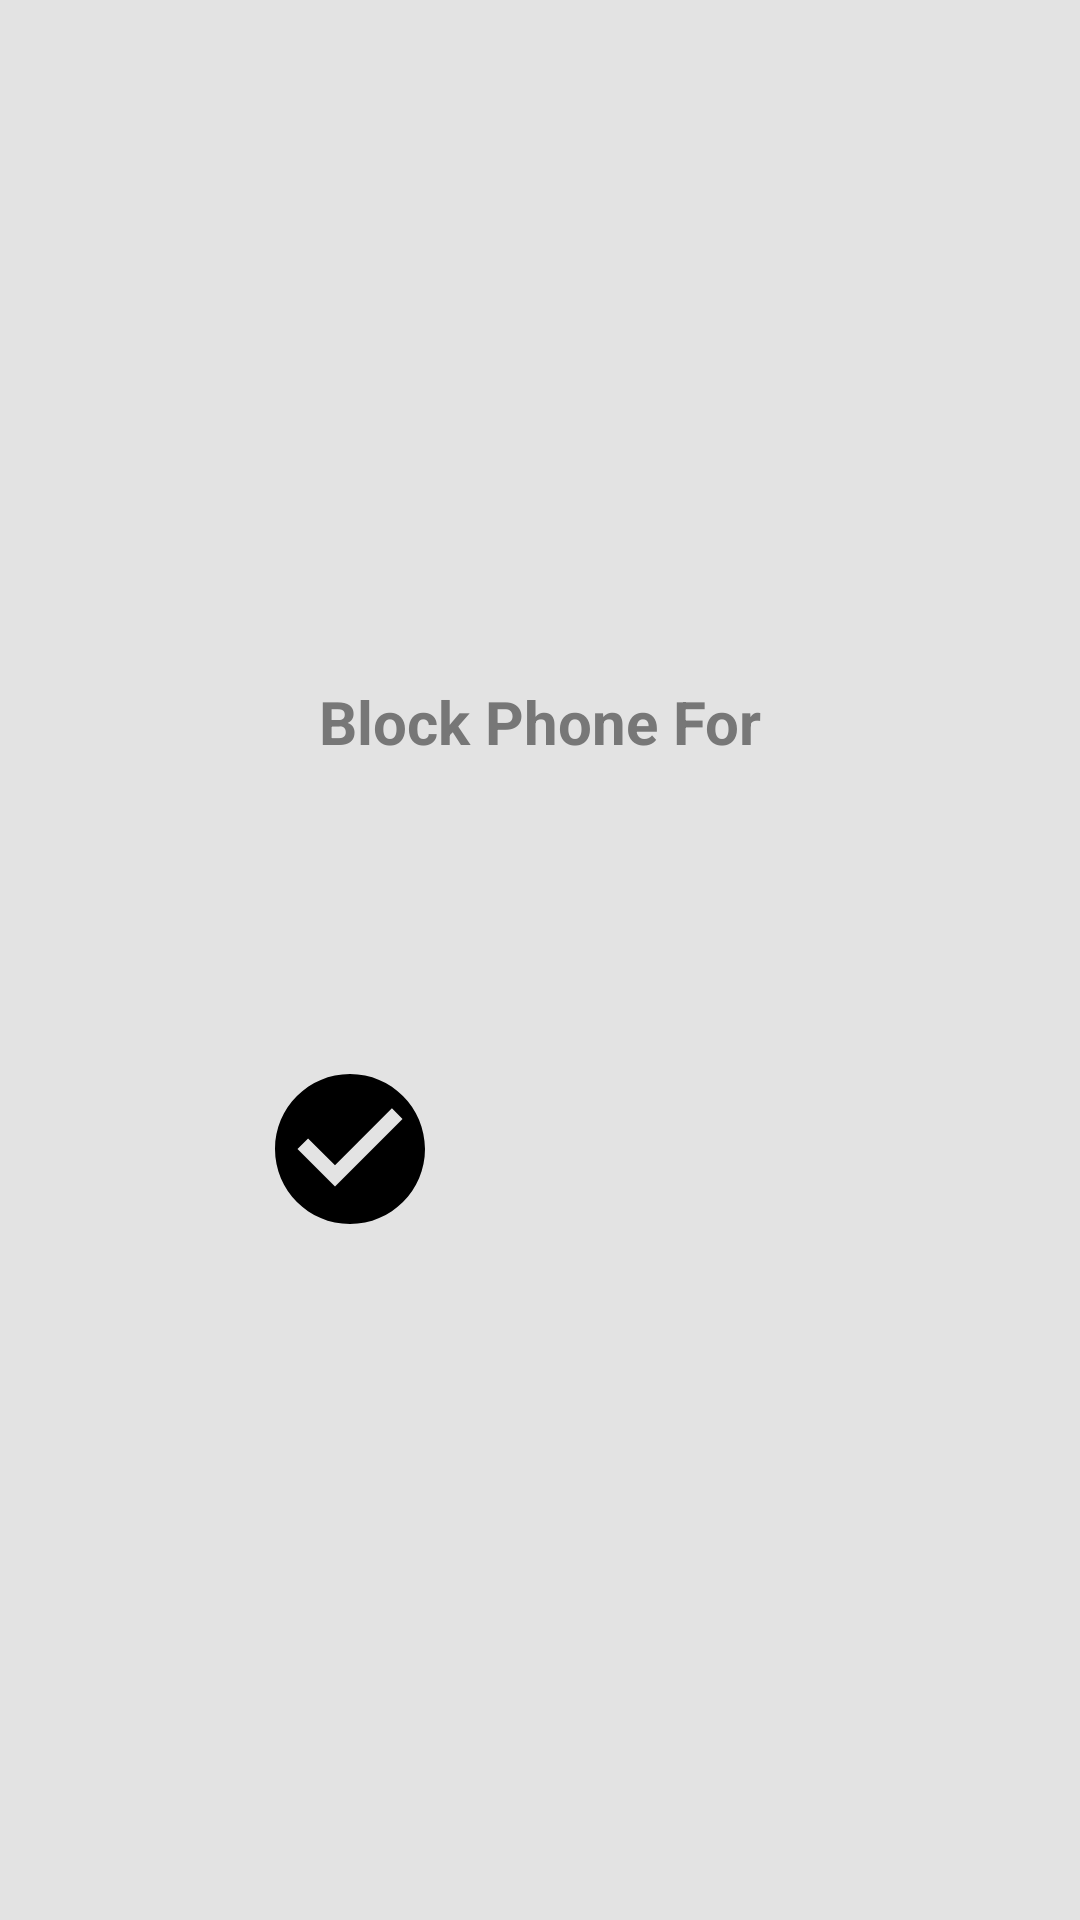

Android layout source for this screen:
<!-- AndroidManifest.xml: application theme Theme.DullPhone -->
<!-- res/layout/block_confirmation_dialog.xml -->
<?xml version="1.0" encoding="utf-8"?>
<androidx.constraintlayout.widget.ConstraintLayout xmlns:android="http://schemas.android.com/apk/res/android"
    xmlns:app="http://schemas.android.com/apk/res-auto"
    android:layout_width="match_parent"
    android:layout_height="match_parent"
    android:padding="20dp"
    android:background="@color/natural_white">

    <TextView
        android:id="@+id/titleTextView"
        style="@style/TitleText"
        android:layout_width="0dp"
        android:layout_height="wrap_content"
        app:layout_constraintTop_toTopOf="parent"
        app:layout_constraintBottom_toTopOf="@+id/timeTextView"
        app:layout_constraintStart_toStartOf="parent"
        app:layout_constraintEnd_toEndOf="parent"
        app:layout_constraintVertical_chainStyle="packed"
        android:text="@string/confirmationPopupTitle"
        android:textColor="@color/gray"/>

    <TextView
        android:id="@+id/timeTextView"
        style="@style/TitleText"
        android:layout_width="0dp"
        android:layout_height="wrap_content"
        app:layout_constraintTop_toBottomOf="@id/titleTextView"
        app:layout_constraintBottom_toTopOf="@id/buttonLayout"
        app:layout_constraintStart_toStartOf="parent"
        app:layout_constraintEnd_toEndOf="parent"
        android:textColor="@color/black"
        android:textSize="32sp"/>

    <androidx.constraintlayout.widget.ConstraintLayout
        android:id="@+id/buttonLayout"
        android:layout_width="0dp"
        android:layout_height="wrap_content"
        app:layout_constraintTop_toBottomOf="@id/timeTextView"
        app:layout_constraintBottom_toBottomOf="parent"
        app:layout_constraintStart_toStartOf="parent"
        app:layout_constraintEnd_toEndOf="parent">

        <ImageButton
            android:id="@+id/confirmImageButton"
            android:layout_width="60dp"
            android:layout_height="60dp"
            app:layout_constraintTop_toTopOf="parent"
            app:layout_constraintBottom_toBottomOf="parent"
            app:layout_constraintStart_toStartOf="parent"
            app:layout_constraintEnd_toStartOf="@id/cancelImageButton"
            android:background="@drawable/icon_check_mark_filled"
            android:contentDescription="@string/confirmBlock"/>

        <ImageButton
            android:id="@+id/cancelImageButton"
            android:layout_width="60dp"
            android:layout_height="60dp"
            app:layout_constraintTop_toTopOf="parent"
            app:layout_constraintBottom_toBottomOf="parent"
            app:layout_constraintStart_toEndOf="@id/confirmImageButton"
            app:layout_constraintEnd_toEndOf="parent"
            android:background="@drawable/icon_cancel_filled"
            android:contentDescription="@string/cancelBlock"/>

    </androidx.constraintlayout.widget.ConstraintLayout>
</androidx.constraintlayout.widget.ConstraintLayout>
<!-- resources referenced by this layout -->
<resources>
  <color name="black">#FF000000</color>
  <color name="gray">#FF777777</color>
  <color name="natural_white">#FFE3E3E3</color>
  <!-- drawable icon_check_mark_filled (drawable) -->
  <vector android:height="24dp" android:tint="#000000"
      android:viewportHeight="24" android:viewportWidth="24"
      android:width="24dp" xmlns:android="http://schemas.android.com/apk/res/android">
      <path android:fillColor="@android:color/white" android:pathData="M12,2C6.48,2 2,6.48 2,12s4.48,10 10,10 10,-4.48 10,-10S17.52,2 12,2zM10,17l-5,-5 1.41,-1.41L10,14.17l7.59,-7.59L19,8l-9,9z"/>
  </vector>
  <string name="cancelBlock">Cancel block</string>
  <string name="confirmBlock">Confirm block</string>
  <string name="confirmationPopupTitle">Block Phone For</string>
  <style name="TitleText" parent="android:Widget.TextView">
          <item name="android:textSize">20sp</item>
          <item name="android:textStyle">bold</item>
          <item name="android:gravity">center</item>
          <item name="android:paddingBottom">28dp</item>
          <item name="android:textColor">@color/natural_white</item>
      </style>
  <style name="Theme.DullPhone" parent="Theme.Material3.Dark.NoActionBar">
  
          <item name="colorPrimary">@color/natural_white</item>
          <item name="colorPrimaryVariant">@color/black</item>
          <item name="colorOnPrimary">@color/black</item>
  
          <item name="colorSecondary">@color/natural_white</item>
          <item name="colorSecondaryVariant">@color/natural_white</item>
          <item name="colorOnSecondary">@color/natural_white</item>
  
          <item name="android:statusBarColor">@color/black</item>
      </style>
</resources>
